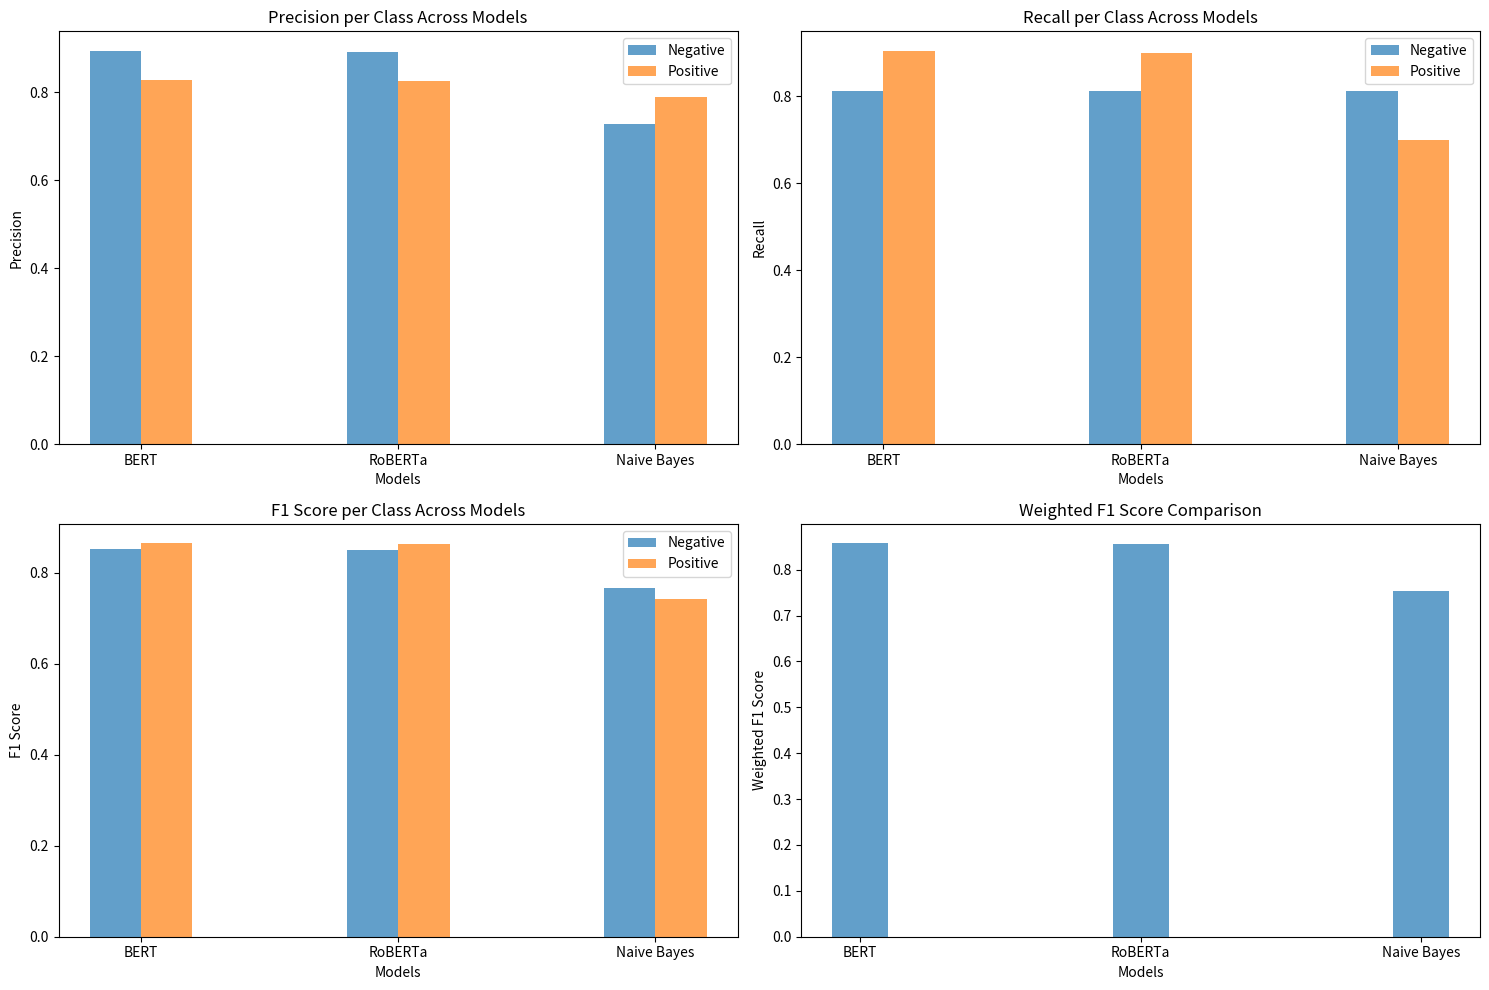

The matplotlib source for this figure:
import matplotlib.pyplot as plt
import numpy as np

# Data from the results provided
models = ['BERT', 'RoBERTa', 'Naive Bayes']
precision_negative = [0.894, 0.891, 0.727]  # For negative class
precision_positive = [0.828, 0.826, 0.789]  # For positive class
recall_negative = [0.812, 0.811, 0.812]  # For negative class
recall_positive = [0.904, 0.900, 0.700]  # For positive class
f1_negative = [0.851, 0.849, 0.767]  # For negative class
f1_positive = [0.864, 0.862, 0.742]  # For positive class
weighted_f1 = [0.857, 0.855, 0.754]  # Weighted F1 Score

n = len(models)
index = np.arange(n)
bar_width = 0.2

# Plotting
plt.figure(figsize=(15, 10))

# Precision plot
plt.subplot(2, 2, 1)
plt.bar(index, precision_negative, bar_width, label='Negative', alpha=0.7)
plt.bar(index + bar_width, precision_positive, bar_width, label='Positive', alpha=0.7)
plt.xlabel('Models')
plt.ylabel('Precision')
plt.title('Precision per Class Across Models')
plt.xticks(index + bar_width / 2, models)
plt.legend()

# Recall plot
plt.subplot(2, 2, 2)
plt.bar(index, recall_negative, bar_width, label='Negative', alpha=0.7)
plt.bar(index + bar_width, recall_positive, bar_width, label='Positive', alpha=0.7)
plt.xlabel('Models')
plt.ylabel('Recall')
plt.title('Recall per Class Across Models')
plt.xticks(index + bar_width / 2, models)
plt.legend()

# F1 Score plot
plt.subplot(2, 2, 3)
plt.bar(index, f1_negative, bar_width, label='Negative', alpha=0.7)
plt.bar(index + bar_width, f1_positive, bar_width, label='Positive', alpha=0.7)
plt.xlabel('Models')
plt.ylabel('F1 Score')
plt.title('F1 Score per Class Across Models')
plt.xticks(index + bar_width / 2, models)
plt.legend()

# Weighted F1 Score plot
plt.subplot(2, 2, 4)
plt.bar(index, weighted_f1, bar_width, alpha=0.7)
plt.xlabel('Models')
plt.ylabel('Weighted F1 Score')
plt.title('Weighted F1 Score Comparison')
plt.xticks(index, models)

plt.tight_layout()
plt.show()
